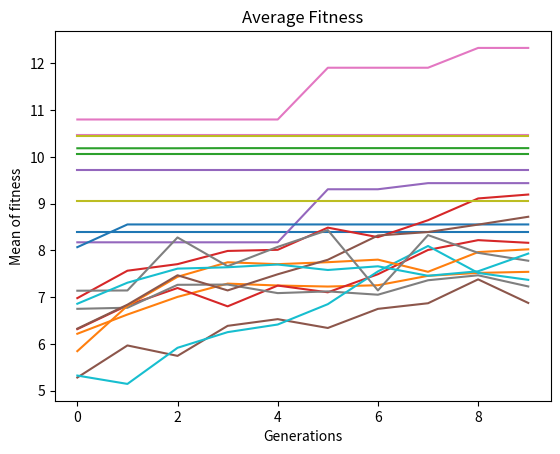

Source code (Python):
"""
# [redacted]
# [redacted]
#Assiment 3
"""
import numpy as np
import random
import matplotlib.pyplot as plt

npop=20

#to initialize population of random variables within a specific range
def create_initial_pop(pop_size,variables_min,variables_max):
   
    number_variables = len(variables_min)
    init_pop = np.random.uniform(variables_min,variables_max,(pop_size,number_variables))
    return init_pop




fit=[]

#optimaztion
"""
to do optimaztion function
"""
def violated_points_fitness(npop,pop):
    for i in range(npop):
        x1=0
        x2=0
        for j in range(2):
            if j == 0:

                x1 = pop[i][j]
            else:

                x2 = pop[i][j]

        z = 8 - (x1 + 0.0317) ** 2 + (x2) ** 2 - abs(x1 + x2 - 1)
        fit.append(z)
        
    return fit

#tournament selection
#at tourment we give it the population and the tournment size it select random individual from it then
#then we select depented on the fitness the best two prarent and return them

"""
tournament selection take three parameters
population>>pop
tournament size>>k
fitness >>f to can choose depend on it
"""
def tournament_selection(pop, k,f):
       parents=random.choices(pop,k=5)
       parents.sort(key=lambda j:f, reverse=True)
       return parents[0],parents[1]



#arithmatic cross_over 
# we implement the two equation that will make the cross for the two real parents
def arithmetic_crossover (two_parents, pcross):
   
    two_children = two_parents

    x = np.random.random()

    if(x <= pcross):
      alpha1 = np.random.random()
      alpha2 = np.random.random()

      two_children[0 , :] = alpha1*two_parents[0 , :]+(1-alpha1)*two_parents[1, :]
      two_children[1 , :] = alpha2*two_parents[0 , :]+(1-alpha2)*two_parents[1 , :]
    return two_children


"""
the mutation function that take the value and 
create the random variable if it is <=pmute
we will do else no
"""
def gaussian_mutate(individual,sigma,pmute,variables_min, variables_max):
    mutated_individual=individual
    if(np.random.random() <= pmute):
          m = np.random.normal(0,sigma)
          mutated_individual = np.array(individual) + m 
    
    return mutated_individual
"""
#the Elitism function that take the fitness>>f and the elitism size>>s
#and return the best fitness to individuals that will remain with us in the new population

""" 
def Elitism(f,s):
    mx=0
    dumpy=f.copy()#to can do change without make effect on the the main fitness
    mx_index=[]
    for i in range(s):
        mx=max(dumpy)
        mx_index.append(dumpy.index(mx))
        dumpy.remove(mx)
    
    return mx_index
"""
the basic function for call
"""
def MainFun(pop_s,length,generations,pc,pmut,eleitizem_size):
    bestFit=[]
    avergFit=[]
    #we call the init_pop and create population
   #to carry the new population
    int_pop=[]
    int_pop=create_initial_pop(pop_s,[-2,2],[2,-2])
    
    #to no if it staisfy the constraints
    for w in range(generations):
        fitN=[]
        agree=[]
        index=[]
        newpop=[] #that always take the new generation of the indviduals 
        
        #the fitness evaluation
        fitN=violated_points_fitness(pop_s,int_pop)
        
        index=Elitism(fitN, eleitizem_size)
        for i in range(eleitizem_size):
            j=index[i]
            newpop.append(int_pop[j])
       
     
        a=eleitizem_size
        
        while(a<=pop_s):
             two_parents=np.array(tournament_selection(int_pop,5,fitN))
            
             individuals=arithmetic_crossover(two_parents,pc)
             for j in range(2):
                 muted_value=gaussian_mutate(individuals[j],0.5,pmut,-2,2)
                 newpop.append(muted_value)
             a+=2   
        for k in range(pop_s):
            int_pop[k]=newpop[k]
    
        #to get the bestfitness
        bestFit.append(max(fitN))
        avergFit.append((sum(fitN))/pop_s)
        
        fitN.clear()
        agree.clear()
        newpop.clear()
        index.clear()
       
    plt.plot(bestFit)
    plt.title("Best Fitness")
    plt.ylabel("High fitness")
    plt.xlabel('Generations')
    plt.show()
    plt.plot(avergFit)
    plt.title("Average Fitness")
    plt.ylabel("Mean of fitness")
    plt.xlabel('Generations')
    plt.show()


"""
to run the code number of times"""
for i in range(10):
    MainFun(20,5,10,0.6,0.05,2)
    
   
    
    







